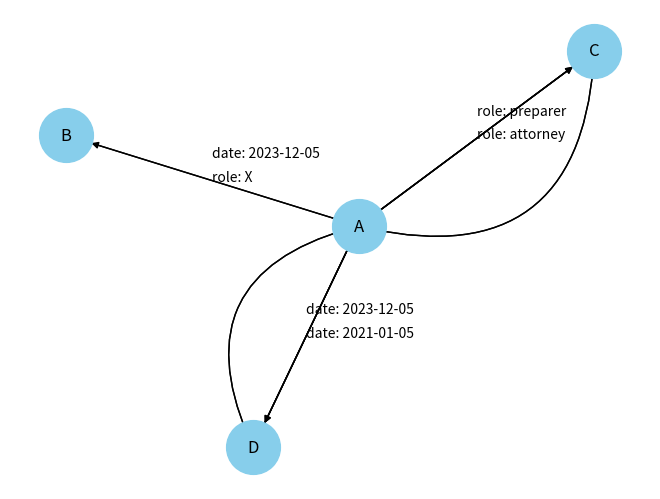

This figure's Python source:
import pandas as pd
import networkx as nx
import matplotlib.pyplot as plt
import numpy as np

max_edges_edge_type = 5

# Your data
edges_data = pd.DataFrame({
    'src': ['A', 'A', 'A','A','A'],
    'dst': ['B', 'C', 'D', 'C','D'],
    'edge_type': ['person_address', 'person_receipt', 'person_address','person_receipt','person_address' ],
    'role': ['X', 'attorney','','preparer',''],
    'addr_date': ['2023-12-05', '', '2021-01-05', '','2023-12-05']
})

nodes_data = pd.DataFrame({
    'id': ['A','B','C','D'],
    'node_type': ['person', 'address', 'receipt','address'],
    'node_name': ['ERIC', '123 MAIN ST', 'R12345', '123 MAIN STREET'],
    'receipt_payment_date': ['', '', '2023-12-05', '']
})

# Create a directed graph
G = nx.MultiDiGraph()

# Add nodes and edges to the graph
for _, row in nodes_data.iterrows():
    G.add_node(row['id'], node_type=row['node_type'], node_name=row['node_name'], receipt_payment_date=row['receipt_payment_date'])

for _, row in edges_data.iterrows():
    G.add_edge(row['src'], row['dst'], edge_type=row['edge_type'], role=row['role'], addr_date=row['addr_date'])

# Draw the graph
pos = nx.spring_layout(G)
nx.draw(G, pos, node_color='skyblue', node_size=1500, arrows=True)
nx.draw_networkx_labels(G, pos)

# Draw edges with a curve
for (u, v, d) in G.edges(data=True):
    same_edge_count = len([edge for edge in G.edges(data=True) if edge[0] == u and edge[1] == v])
    for i in range(same_edge_count):
        nx.draw_networkx_edges(G, pos, edgelist=[(u, v)], connectionstyle=f'arc3, rad = {0.6 * i}', arrowstyle='->')

# Draw edge labels
edge_count = {}
for (u, v, d) in G.edges(data=True):
    role = d['role']
    addr_date = d['addr_date']
    if role:
        if (u, v) not in edge_count:
            edge_count[(u, v)] = 0
        label_pos = (pos[u] + pos[v]) / 2  # Midpoint between source and destination nodes
        label_pos += np.array([0, 0.1 * edge_count[(u, v)]])  # Adjust label position based on number of edges
        plt.text(label_pos[0], label_pos[1], f'role: {role}', fontsize=10)
        edge_count[(u, v)] += 1
    if addr_date:
        if (u, v) not in edge_count:
            edge_count[(u, v)] = 0
        label_pos = (pos[u] + pos[v]) / 2  # Midpoint between source and destination nodes
        label_pos += np.array([0, 0.1 * edge_count[(u, v)]])  # Adjust label position based on number of edges
        plt.text(label_pos[0], label_pos[1], f'date: {addr_date}', fontsize=10)
        edge_count[(u, v)] += 1

plt.show()
